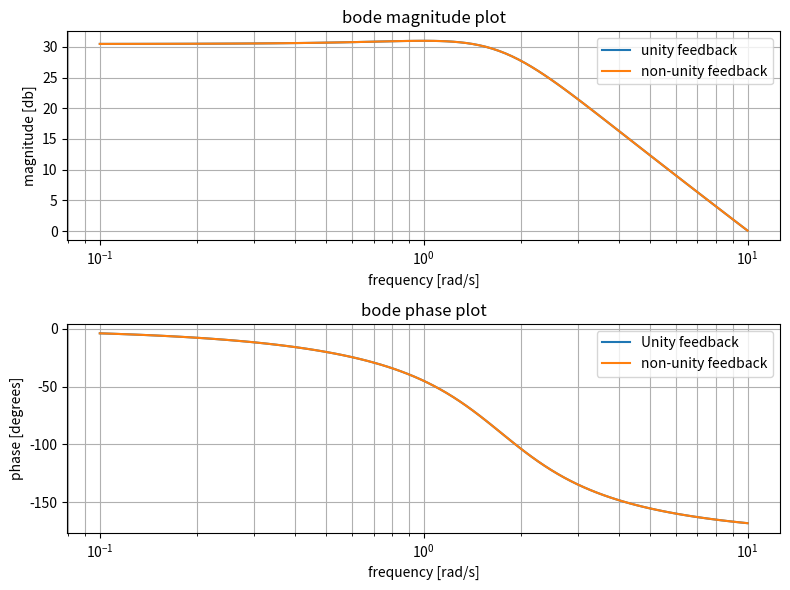

This figure's Python source:
import matplotlib.pyplot as plt
from scipy import signal
import numpy as np

num = [100]
den = [1,2,3]
sys = signal.TransferFunction(num, den)

num_nonunity = [100]
den_nonunity = [1,2,3]
sys_nonunity = signal.TransferFunction(num_nonunity, den_nonunity)

w, mag, phase = signal.bode(sys)
w_nonunity, mag_nonunity, phase_nonunity = signal.bode(sys_nonunity)

plt.figure(figsize=(8,6))
plt.subplot(2, 1, 1)
plt.semilogx(w, mag, label='unity feedback')
plt.semilogx(w_nonunity, mag_nonunity, label='non-unity feedback')
plt.title('bode magnitude plot')
plt.xlabel('frequency [rad/s]')
plt.ylabel('magnitude [db]')
plt.grid(which='both', axis='both')
plt.legend()

plt.subplot(2, 1, 2)
plt.semilogx(w, phase, label='Unity feedback')
plt.semilogx(w_nonunity, phase_nonunity, label='non-unity feedback')
plt.title('bode phase plot')
plt.xlabel('frequency [rad/s]')
plt.ylabel('phase [degrees]')
plt.grid(which='both', axis='both')
plt.legend()

plt.tight_layout()
plt.show()
